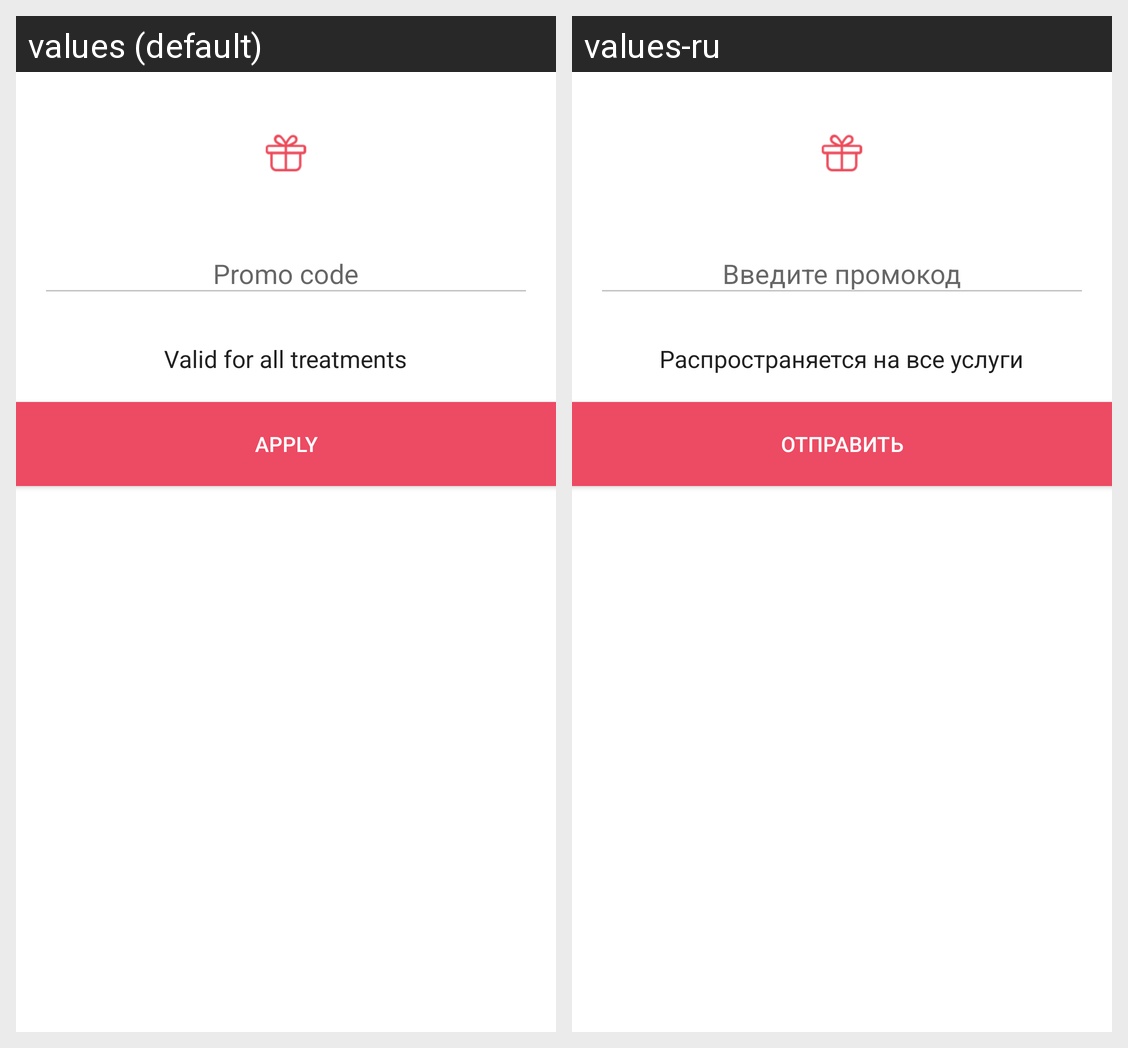

The same Android screen rendered under two of its app's locales, left to right. List the strings drawn on it with the default value and each locale's translation.
Android screen res/layout/dialog_promocode.xml rendered under 2 locales, left to right: values (default), values-ru. Device: Nexus 5 (rendered at 1080×1920; each locale shown at half size, 540×960, under a caption strip naming it); theme AppTheme.
Strings drawn on this screen, with the default value and each locale's value (text and hints the layout hard-codes, and strings that could not be matched under every locale, appear in the picture but are not listed):

promo_help
  values: Valid for all treatments
  values-ru: Распространяется на все услуги

send
  values: Apply
  values-ru: Отправить
